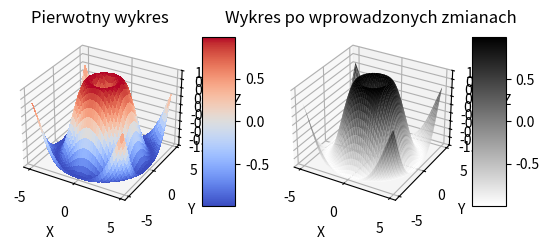

This figure's Python source:
import matplotlib.pyplot as plt
from mpl_toolkits.mplot3d import Axes3D
from matplotlib import cm
from matplotlib.ticker import LinearLocator, FormatStrFormatter
import numpy as np

fig = plt.figure()
for x in range(0, 2):
    ax1 = fig.add_subplot(1, 2, x+1, projection = "3d")
    if(x==1):
        X = np.arange(- 5 , 5 , 0.10 )
        Y = np.arange(- 5 , 5 , 0.10 )
    else:
        X = np.arange(- 5 , 5 , 0.25 )
        Y = np.arange(- 5 , 5 , 0.25 )
    X, Y = np.meshgrid(X, Y)
    R = np.sqrt(X** 2 + Y** 2 )
    Z = np.sin(R)
    if(x==1):
        surf = ax1.plot_surface(X, Y, Z, cmap =cm.binary,
        linewidth = 0 , antialiased = True )
    else:
        surf = ax1.plot_surface(X, Y, Z, cmap =cm.coolwarm,
        linewidth = 0 , antialiased = False )
    ax1.set_zlim(- 1.01 , 1.01 )
    ax1.zaxis.set_major_locator(LinearLocator( 10 ))
    ax1.zaxis.set_major_formatter(FormatStrFormatter( "%.02f" ))
    fig.colorbar(surf, shrink = 0.5 , aspect = 5 )
    ax1.set_xlabel("X")
    ax1.set_ylabel("Y")
    ax1.set_zlabel("Z")
    if(x==1):
        plt.title("Wykres po wprowadzonych zmianach")
    else:
        plt.title("Pierwotny wykres")
plt.show()